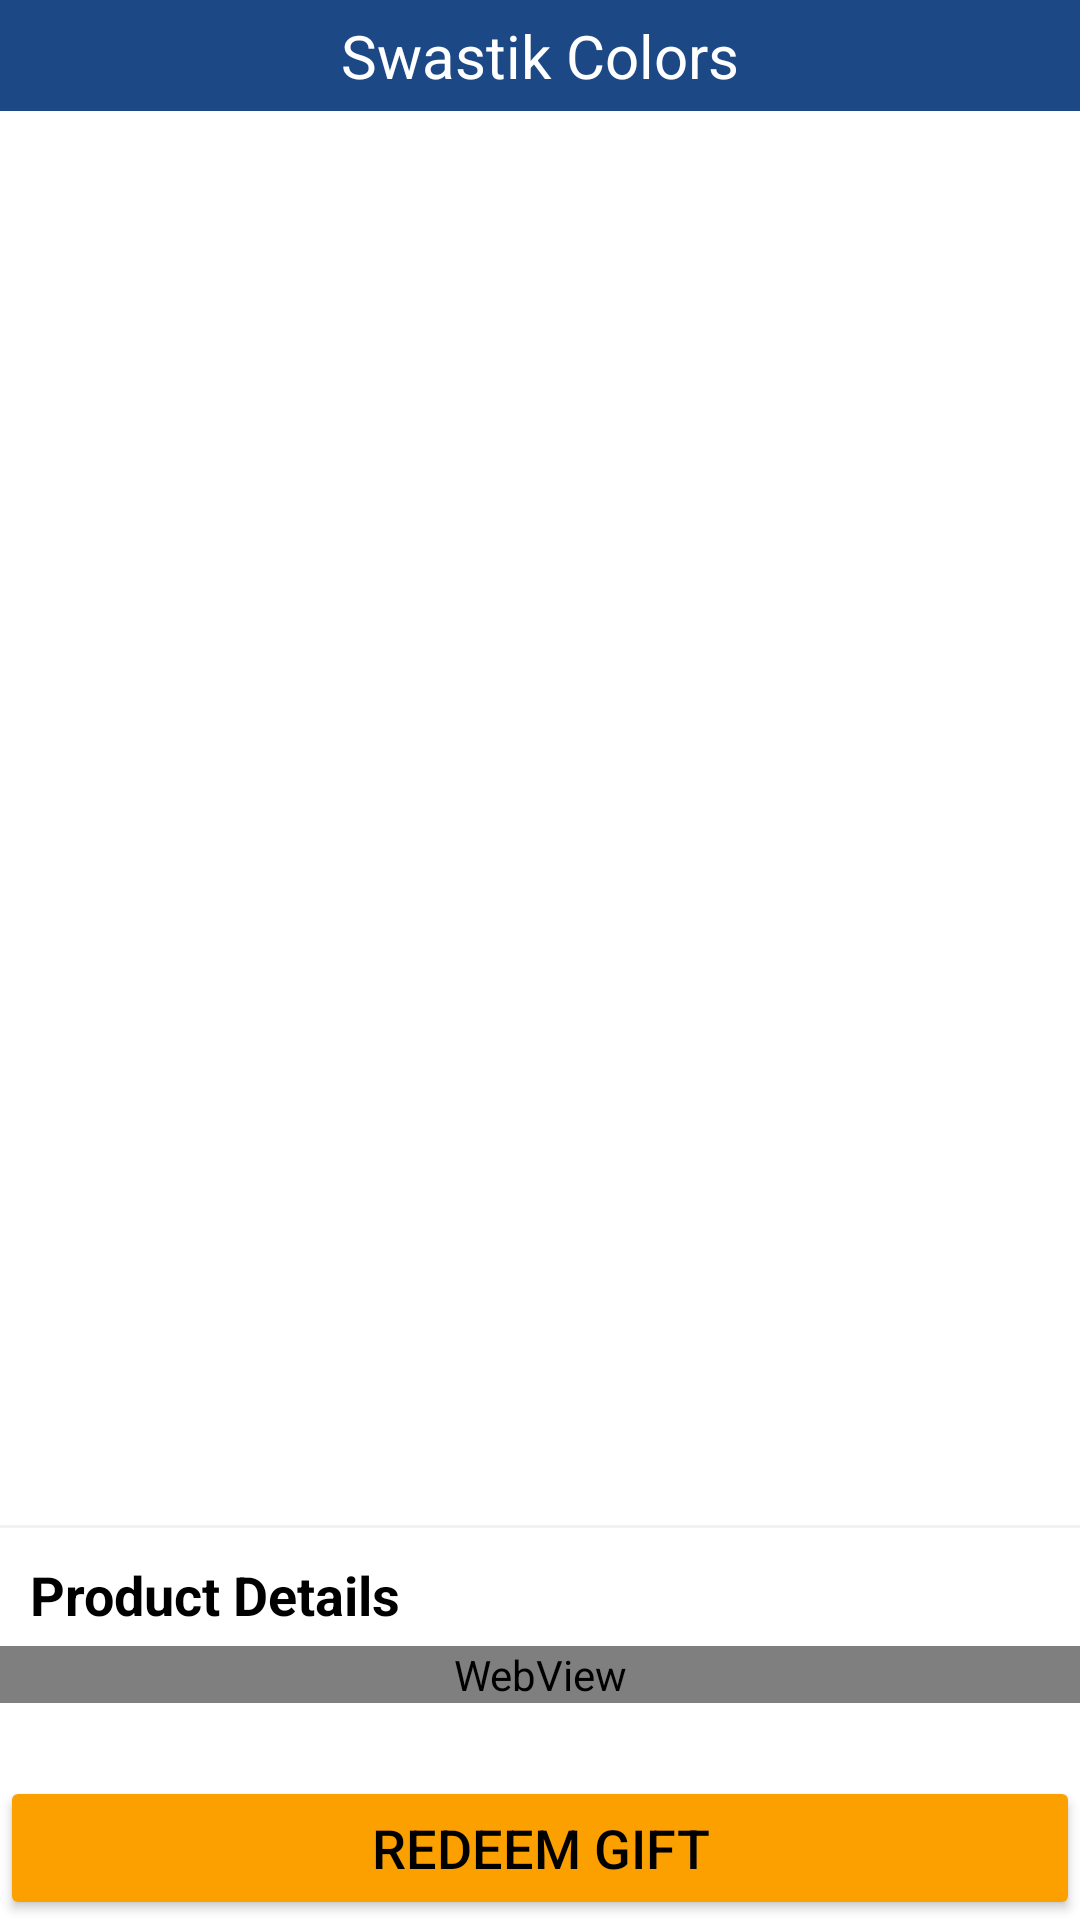

Layout XML and referenced resources for this Android screen:
<!-- AndroidManifest.xml: application theme AppTheme -->
<!-- res/layout/activity_gift_description.xml -->
<?xml version="1.0" encoding="utf-8"?>
<RelativeLayout xmlns:android="http://schemas.android.com/apk/res/android"
    xmlns:app="http://schemas.android.com/apk/res-auto"
    xmlns:tools="http://schemas.android.com/tools"
    android:layout_width="match_parent"
    android:layout_height="match_parent"
    android:background="@color/white"
    tools:context=".Activity.Home.GiftCatalogue.GiftDescription">

    <include
        android:id="@+id/header2"
        layout="@layout/layout_basic_header" />

    <ScrollView
        android:layout_width="match_parent"
        android:layout_height="match_parent"
        android:layout_above="@+id/redeemGift"
        android:layout_below="@+id/header2"
        android:background="@color/white"
        android:fillViewport="false">

        <LinearLayout
            android:layout_width="match_parent"
            android:layout_height="wrap_content"
            android:background="@color/white"
            android:orientation="vertical">

            <ImageView
                android:id="@+id/giftImage"
                android:layout_width="match_parent"
                android:layout_height="400dp"
                android:layout_marginTop="@dimen/normal_margin"
                android:layout_marginStart="@dimen/large_margin"
                android:layout_marginEnd="@dimen/large_margin" />

            <TextView
                android:id="@+id/giftName"
                android:layout_width="match_parent"
                android:layout_height="wrap_content"
                android:layout_gravity="center_vertical"
                android:layout_marginTop="@dimen/normal_margin"
                android:layout_marginStart="@dimen/large_margin"
                android:layout_marginEnd="@dimen/large_margin"
                android:text=""
                android:textStyle="bold"
                android:textSize="@dimen/h4_text_size"
                android:textColor="@color/black" />

            <TextView
                android:id="@+id/giftValue"
                android:layout_width="match_parent"
                android:layout_height="wrap_content"
                android:text=""
                android:layout_marginStart="@dimen/large_margin"
                android:layout_marginEnd="@dimen/large_margin"
                android:layout_marginBottom="@dimen/large_margin"
                android:textColor="@color/black"
                android:textSize="@dimen/h5_text_size"
                android:textStyle="bold" />

            <TableRow
                android:id="@+id/hr1"
                android:layout_width="match_parent"
                android:layout_height="1dp"
                android:background="#f2f2f2"></TableRow>

            <TextView
                android:id="@+id/productDetailsHeader"
                android:layout_width="match_parent"
                android:layout_height="wrap_content"
                android:layout_gravity="center_vertical"
                android:layout_marginTop="@dimen/large_margin"
                android:layout_marginStart="@dimen/large_margin"
                android:layout_marginEnd="@dimen/large_margin"
                android:text="Product Details"
                android:textColor="@color/black"
                android:textSize="@dimen/h5_text_size"
                android:textStyle="bold"/>

            <LinearLayout
                android:layout_width="match_parent"
                android:layout_height="match_parent"
                android:layout_marginTop="@dimen/normal_margin"
                android:layout_marginBottom="@dimen/normal_margin">
                <WebView
                    android:id="@+id/description"
                    android:layout_width="match_parent"
                    android:layout_height="wrap_content">

                </WebView>
            </LinearLayout>
        </LinearLayout>

    </ScrollView>

    <Button
        android:id="@+id/redeemGift"
        android:layout_width="match_parent"
        android:layout_height="wrap_content"
        android:layout_alignParentBottom="true"
        android:backgroundTint="@color/orange"
        android:insetTop="0dp"
        android:insetBottom="0dp"
        android:onClick="redeemGift"
        android:padding="@dimen/large_padding"
        android:text="Redeem Gift"
        android:textColor="@color/black"
        android:textSize="@dimen/h5_text_size"
        app:cornerRadius="0dp" />

</RelativeLayout>
<!-- res/layout/layout_basic_header.xml (included above) -->
<?xml version="1.0" encoding="utf-8"?>
<androidx.constraintlayout.widget.ConstraintLayout xmlns:android="http://schemas.android.com/apk/res/android"
    android:id="@+id/headerLayout"
    xmlns:app="http://schemas.android.com/apk/res-auto"
    android:layout_width="match_parent"
    android:layout_height="wrap_content"
    android:background="@color/colorPrimaryDark">

    <TextView
        android:id="@+id/header"
        android:layout_width="match_parent"
        android:layout_height="wrap_content"
        android:textColor="@color/white"
        android:textSize="@dimen/h4_text_size"
        android:padding="@dimen/normal_padding"
        android:textAlignment="center"
        android:text="@string/app_name"
        app:layout_constraintTop_toTopOf="parent" />

</androidx.constraintlayout.widget.ConstraintLayout>
<!-- resources referenced by this layout -->
<resources>
  <color name="black">#000000</color>
  <color name="colorPrimaryDark">#1c4885</color>
  <color name="orange">#FCA000</color>
  <color name="white">#FFFFFF</color>
  <dimen name="h4_text_size">20sp</dimen>
  <dimen name="h5_text_size">18sp</dimen>
  <dimen name="large_margin">10dp</dimen>
  <dimen name="large_padding">10dp</dimen>
  <dimen name="normal_margin">5dp</dimen>
  <dimen name="normal_padding">5dp</dimen>
  <string name="app_name">Swastik Colors</string>
  <style name="AppTheme" parent="Theme.MaterialComponents.Light.NoActionBar">
          
          <item name="colorPrimary">@color/colorPrimary</item>
          <item name="colorPrimaryDark">@color/colorPrimaryDark</item>
          <item name="colorAccent">@color/colorAccent</item>
      </style>
  <color name="colorPrimary">#EBEFF2</color>
  <color name="colorAccent">#1c4885</color>
</resources>
